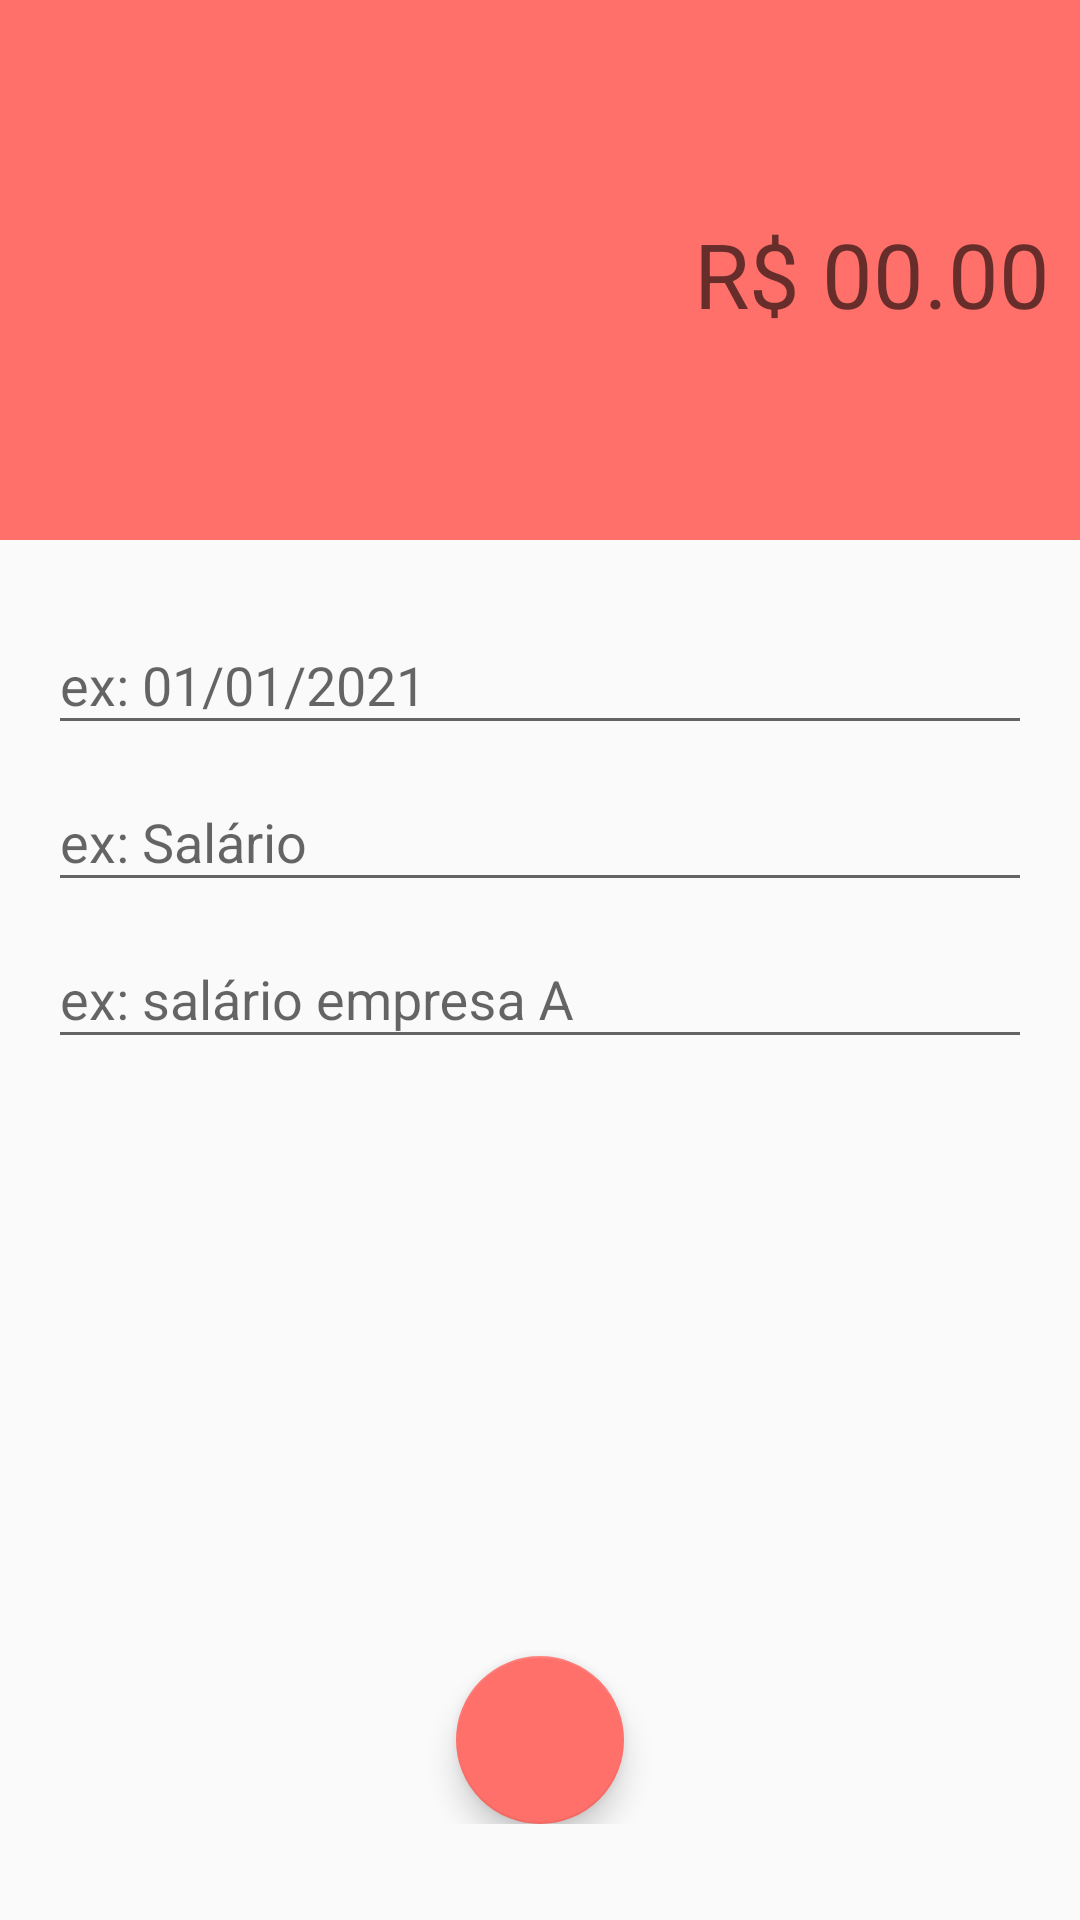

Reconstruct the res/layout file that produces this screen, plus the resources it refers to.
<!-- AndroidManifest.xml: activity theme DespesasTheme -->
<!-- res/layout/activity_despesas.xml -->
<?xml version="1.0" encoding="utf-8"?>
<LinearLayout xmlns:android="http://schemas.android.com/apk/res/android"
    xmlns:app="http://schemas.android.com/apk/res-auto"
    xmlns:tools="http://schemas.android.com/tools"
    android:layout_width="match_parent"
    android:layout_height="match_parent"
    android:orientation="vertical"
    tools:context=".Activity.DespesasActivity">

    <FrameLayout
        android:layout_width="match_parent"
        android:layout_height="180dp"
        android:background="@color/colorPrimaryD"
        android:gravity="center"
        android:padding="10dp">

        <com.google.android.material.textfield.TextInputLayout
            android:layout_width="match_parent"
            android:layout_height="wrap_content"
            android:layout_gravity="center">

            <com.google.android.material.textfield.TextInputEditText
                android:id="@+id/edit_despesa_valor"
                android:layout_width="match_parent"
                android:layout_height="wrap_content"
                android:background="@android:color/transparent"
                android:gravity="right"
                android:hint="@string/zero"
                android:inputType="numberDecimal"
                android:textColor="#FFFFFF"
                android:textSize="30sp" />
        </com.google.android.material.textfield.TextInputLayout>
    </FrameLayout>

    <LinearLayout
        android:layout_width="match_parent"
        android:layout_height="wrap_content"
        android:orientation="vertical"
        android:padding="16dp">

        <com.google.android.material.textfield.TextInputLayout
            android:layout_width="match_parent"
            android:layout_height="wrap_content">

            <com.google.android.material.textfield.TextInputEditText
                android:id="@+id/edit_despesa_data"
                android:layout_width="match_parent"
                android:layout_height="wrap_content"
                android:hint="@string/data_exemplo" />
        </com.google.android.material.textfield.TextInputLayout>

        <com.google.android.material.textfield.TextInputLayout
            android:layout_width="match_parent"
            android:layout_height="wrap_content">

            <com.google.android.material.textfield.TextInputEditText
                android:id="@+id/edit_despesa_categoria"
                android:layout_width="match_parent"
                android:layout_height="wrap_content"
                android:hint="@string/salário_exemplo" />
        </com.google.android.material.textfield.TextInputLayout>

        <com.google.android.material.textfield.TextInputLayout
            android:layout_width="match_parent"
            android:layout_height="match_parent">

            <com.google.android.material.textfield.TextInputEditText
                android:id="@+id/edit_despesa_descricao"
                android:layout_width="match_parent"
                android:layout_height="wrap_content"
                android:layout_gravity="bottom"
                android:hint="@string/salário_descricao_exemplo" />
        </com.google.android.material.textfield.TextInputLayout>
    </LinearLayout>

    <FrameLayout
        android:layout_width="match_parent"
        android:layout_height="match_parent"
        android:padding="32dp">

        <com.google.android.material.floatingactionbutton.FloatingActionButton
            android:id="@+id/bt_despesa_salvar"
            android:layout_width="wrap_content"
            android:layout_height="wrap_content"
            android:layout_gravity="center|bottom"
            android:background="@color/colorAccentD"
            android:clickable="true"
            android:onClick="salvarDespesa"
            app:srcCompat="@drawable/ic_receita_check_24" />
    </FrameLayout>

</LinearLayout>
<!-- resources referenced by this layout -->
<resources>
  <color name="colorAccentD">#ff706a</color>
  <color name="colorPrimaryD">#ff706a</color>
  <string name="data_exemplo">ex: 01/01/2021</string>
  <string name="zero">R$ 00.00</string>
  <style name="DespesasTheme" parent="Theme.AppCompat.Light.NoActionBar">
          <item name="colorPrimary">@color/colorPrimaryD</item>
          <item name="colorPrimaryDark">@color/colorPrimaryDarkD</item>
          <item name="colorAccent">@color/colorAccentD</item>
      </style>
  <color name="colorPrimaryDarkD">#e66560</color>
</resources>
